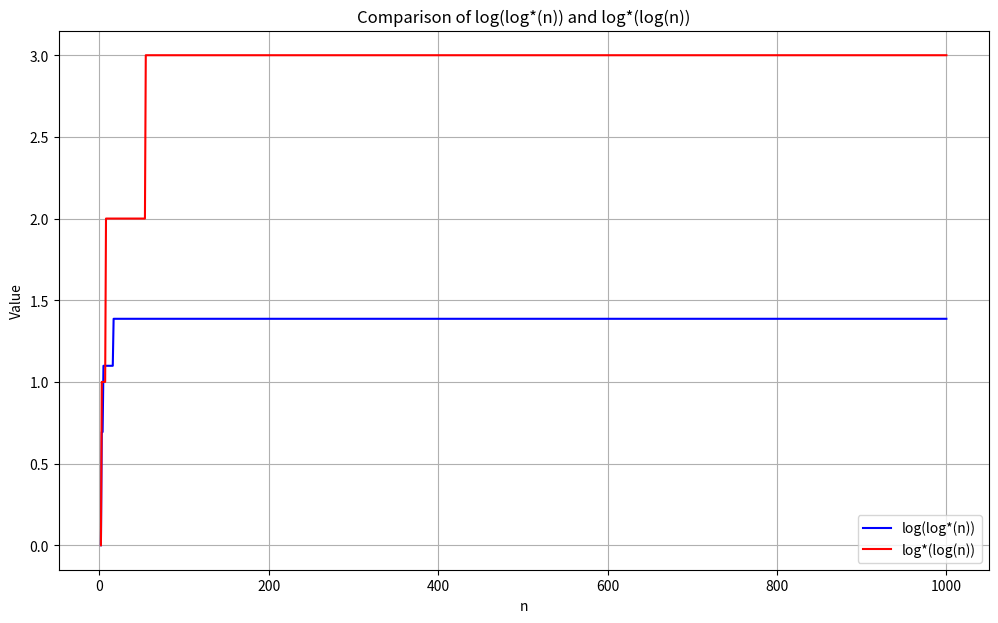

The script that saved this image:
# -*- coding: utf-8 -*-
"""
Created on Thu Feb  8 06:05:29 2024

[redacted]
"""

import numpy as np
import matplotlib.pyplot as plt

# Define the iterated logarithm function
def log_star(n, base=2):
    if n <= 1:
        return 0
    else:
        return 1 + log_star(np.log(n)/np.log(base), base)

# Generate a range of values for n
n_values = np.linspace(2, 1000, 1000)
log_star_n_values = np.array([log_star(n) for n in n_values])
log_log_star_n_values = np.log(log_star_n_values)

# Calculate log*(log(n))
log_star_log_n_values = np.array([log_star(np.log(n)) for n in n_values])

# Plot the graph
plt.figure(figsize=(12, 7))
plt.plot(n_values, log_log_star_n_values, label='log(log*(n))', color='blue')
plt.plot(n_values, log_star_log_n_values, label='log*(log(n))', color='red')
plt.xlabel('n')
plt.ylabel('Value')
plt.title('Comparison of log(log*(n)) and log*(log(n))')
plt.legend()
plt.grid(True)
plt.show()
